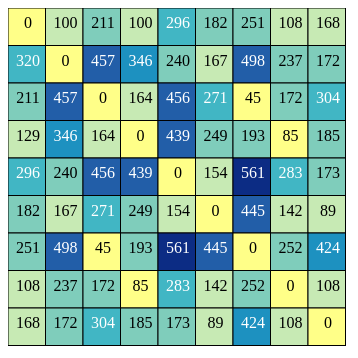
D3 v3 page, settled after 360 driven frames (6 s of simulated time); the page loaded 1 data file(s).


// ── code.js
d3.json("testdata.json", function(data) {
  var svg = d3.select('body').append('svg')
    .attr('height', 500).attr('width', 500);

  var bht = 37.5;

  var colors = ['#0c2c84', '#225ea8', '#1d91c0', '#41b6c4',
                  '#7fcdbb', '#c7eab4', '#ffff88'];

  colors = colors.reverse();
  var f = d3.scale.quantize().domain([0, 600]).range(colors);

  svg.selectAll('rect').data(data)
    .enter().append('rect')
    .attr('height', bht).attr('width', bht)
    .attr('x', function(d){return (d.indexi-1)*bht;})
    .attr('y', function(d){return (d.indexj-1)*bht;})
    .attr('stroke', 'black')
    .attr('fill', function(d){return f(d.val);});

  mm = Math.ceil(f.invertExtent('#41b6c4')[0]);

  svg.selectAll('text').data(data)
    .enter().append('text')
    .attr('x', function(d){return (d.indexi-1)*bht+20;})
    .attr('y', function(d){return (d.indexj-1)*bht+20;})
    .attr('fill', function(d){return (d.val < mm)?'black':'white';})
    .attr('text-anchor', 'middle')
    .text(function(d){return d.val;});
});

### data: testdata.json
[
 {
  "indexi": 1,
  "indexj": 1,
  "val": 0
 },
 {
  "indexi": 2,
  "indexj": 1,
  "val": 100
 },
 {
  "indexi": 3,
  "indexj": 1,
  "val": 211
 },
 {
  "indexi": 4,
  "indexj": 1,
  "val": 100
 },
 {
  "indexi": 5,
  "indexj": 1,
  "val": 296
 },
 {
  "indexi": 6,
  "indexj": 1,
  "val": 182
 },
 {
  "indexi": 7,
  "indexj": 1,
  "val": 251
 },
 {
  "indexi": 8,
  "indexj": 1,
  "val": 108
 },
 "... 73 more items"
]